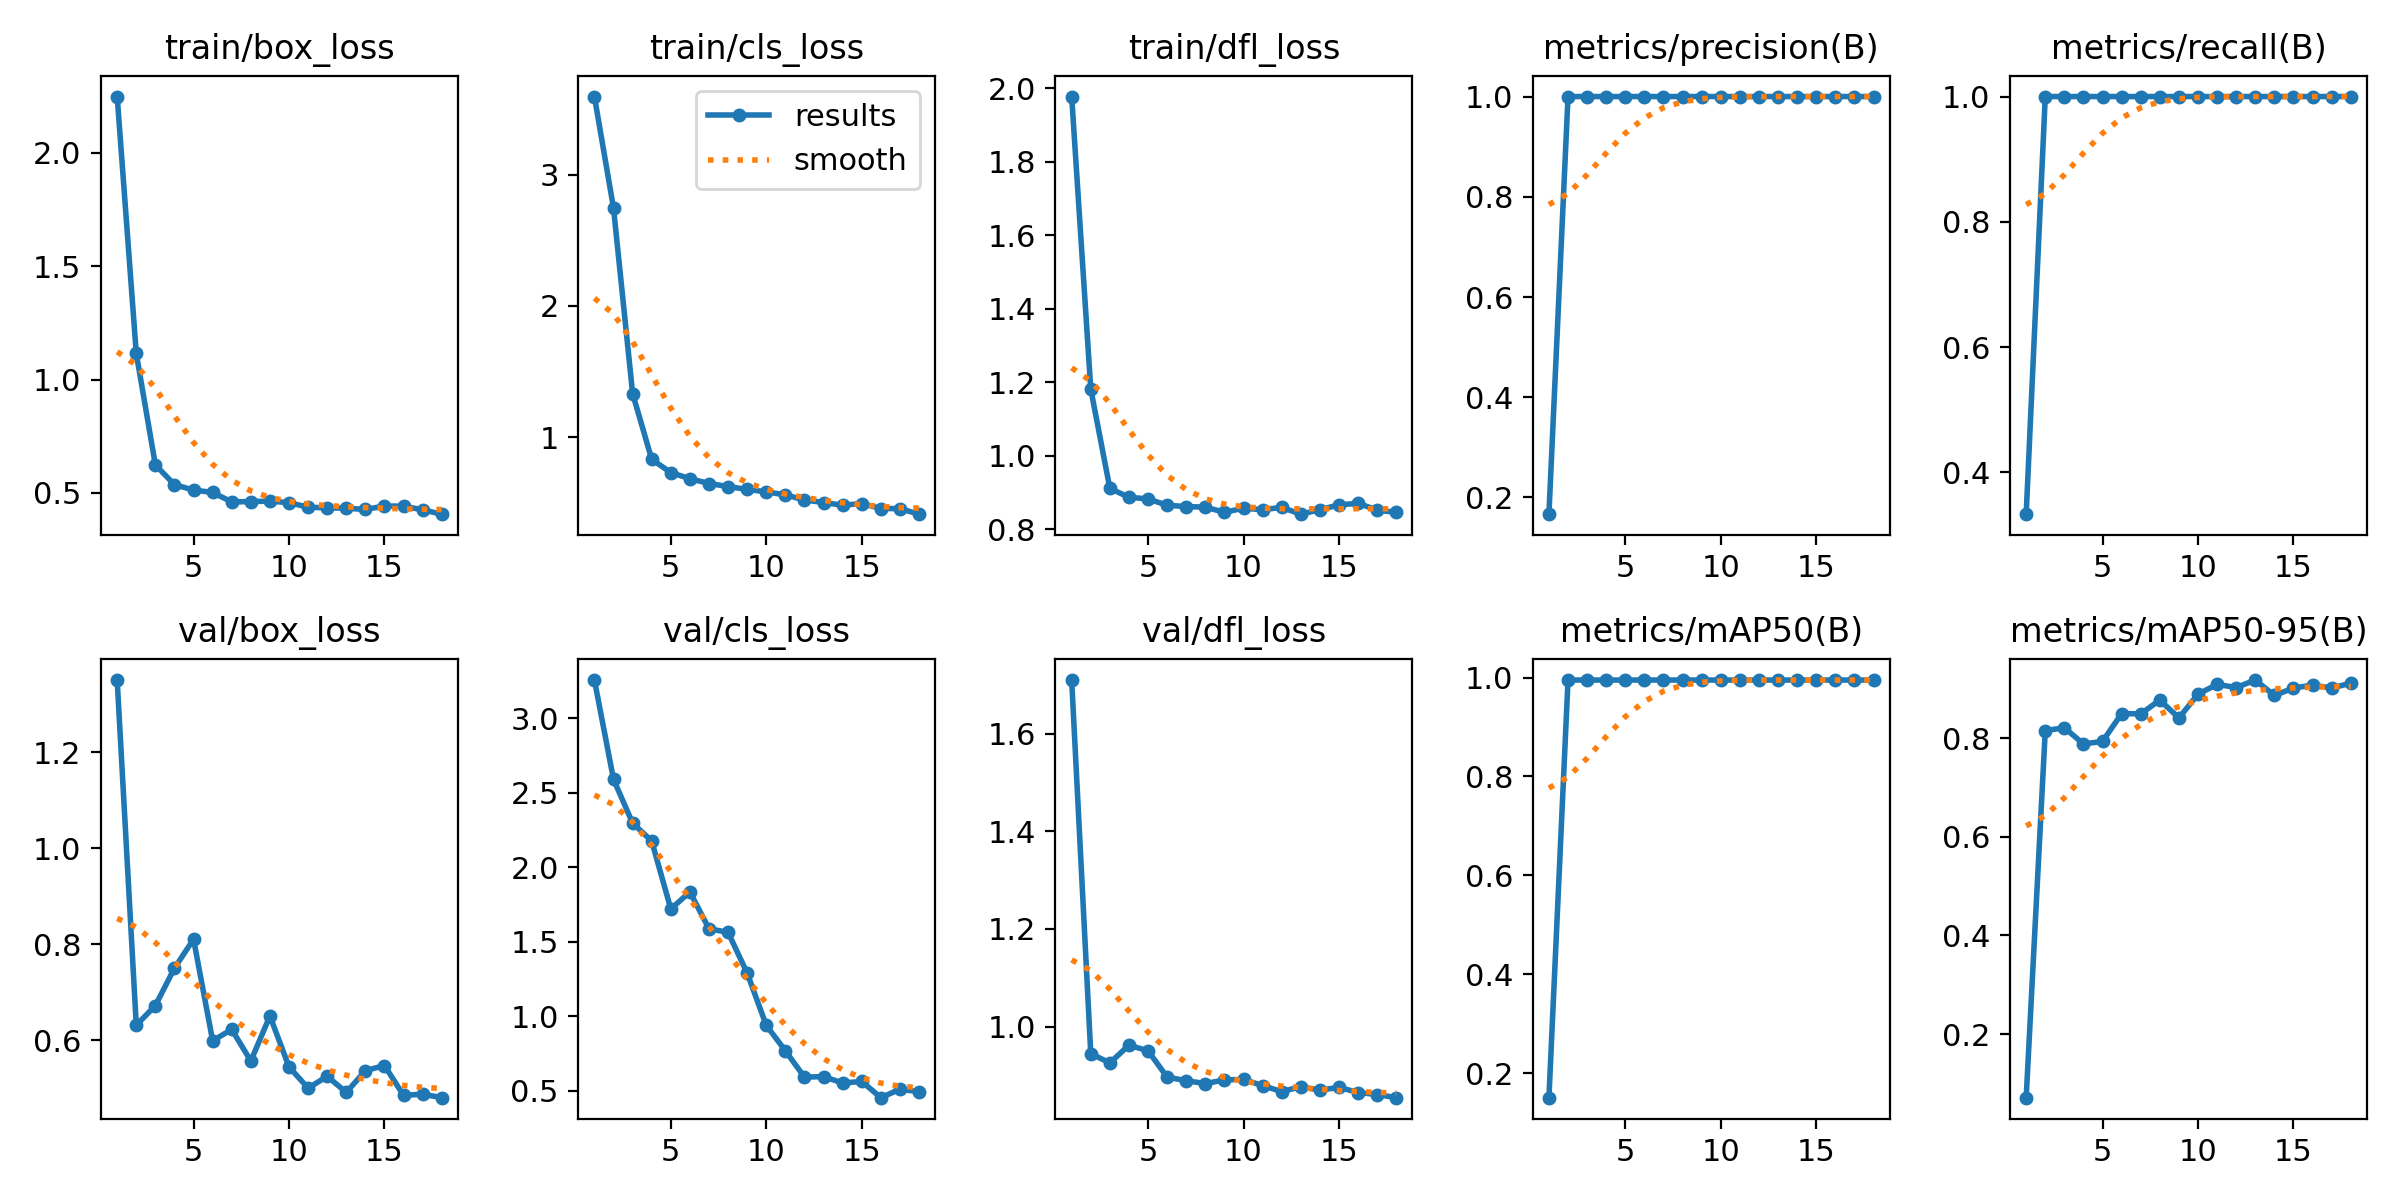

The table this chart was drawn from, first rows:
epoch, time, train/box_loss, train/cls_loss, train/dfl_loss, metrics/precision(B), metrics/recall(B), metrics/mAP50(B), metrics/mAP50-95(B), val/box_loss, val/cls_loss, val/dfl_loss, lr/pg0, lr/pg1, lr/pg2
1, 1.597, 2.248, 3.595, 1.978, 0.1667, 0.3333, 0.1503, 0.0711, 1.35, 3.257, 1.71, 0.0001334, 0.0001334, 0.0001334
2, 3.324, 1.115, 2.744, 1.182, 1, 1, 0.995, 0.8153, 0.6309, 2.59, 0.9445, 0.0002806, 0.0002806, 0.0002806
3, 4.949, 0.6239, 1.332, 0.9113, 1, 1, 0.995, 0.821, 0.672, 2.297, 0.9256, 0.0004248, 0.0004248, 0.0004248
4, 6.246, 0.5367, 0.8304, 0.8871, 1, 1, 0.995, 0.7882, 0.7498, 2.176, 0.9619, 0.0005661, 0.0005661, 0.0005661
5, 8.566, 0.5129, 0.7287, 0.8826, 1, 1, 0.995, 0.7934, 0.8101, 1.72, 0.9503, 0.0007044, 0.0007044, 0.0007044
6, 10.06, 0.5022, 0.6829, 0.8654, 1, 1, 0.995, 0.8498, 0.5987, 1.834, 0.8964, 0.0008398, 0.0008398, 0.0008398
7, 11.7, 0.4605, 0.6455, 0.8619, 1, 1, 0.995, 0.8491, 0.6222, 1.587, 0.8891, 0.0009721, 0.0009721, 0.0009721
8, 13.04, 0.4621, 0.6228, 0.8603, 1, 1, 0.995, 0.8771, 0.5565, 1.563, 0.8833, 0.001102, 0.001102, 0.001102
9, 14.18, 0.464, 0.6005, 0.8462, 1, 1, 0.995, 0.8408, 0.6503, 1.289, 0.8908, 0.001228, 0.001228, 0.001228
10, 15.48, 0.4574, 0.5824, 0.8576, 1, 1, 0.995, 0.8891, 0.5441, 0.9385, 0.8918, 0.001351, 0.001351, 0.001351
11, 16.7, 0.4372, 0.5594, 0.8532, 1, 1, 0.995, 0.909, 0.4999, 0.7678, 0.8791, 0.001472, 0.001472, 0.001472
12, 18.07, 0.4344, 0.5202, 0.8597, 1, 1, 0.995, 0.9026, 0.5245, 0.5904, 0.8669, 0.001485, 0.001485, 0.001485
13, 19.38, 0.433, 0.501, 0.8411, 1, 1, 0.995, 0.9177, 0.4909, 0.5948, 0.8769, 0.001469, 0.001469, 0.001469
14, 20.77, 0.4272, 0.4802, 0.8535, 1, 1, 0.995, 0.8864, 0.5364, 0.551, 0.8697, 0.001452, 0.001452, 0.001452
15, 22.07, 0.4429, 0.4933, 0.8664, 1, 1, 0.995, 0.9015, 0.5469, 0.5619, 0.8756, 0.001436, 0.001436, 0.001436
16, 23.24, 0.4415, 0.4552, 0.8707, 1, 1, 0.995, 0.9074, 0.4848, 0.4528, 0.8649, 0.001419, 0.001419, 0.001419
17, 24.48, 0.4257, 0.4546, 0.8523, 1, 1, 0.995, 0.9017, 0.4873, 0.5095, 0.8609, 0.001403, 0.001403, 0.001403
18, 25.82, 0.4065, 0.4121, 0.846, 1, 1, 0.995, 0.9113, 0.48, 0.4927, 0.8544, 0.001386, 0.001386, 0.001386
